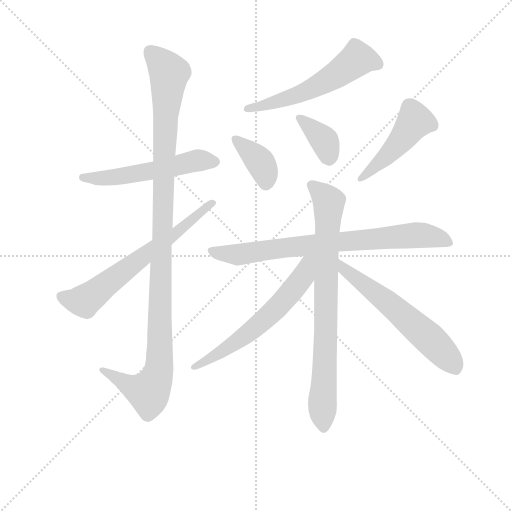
t = 0.00 s
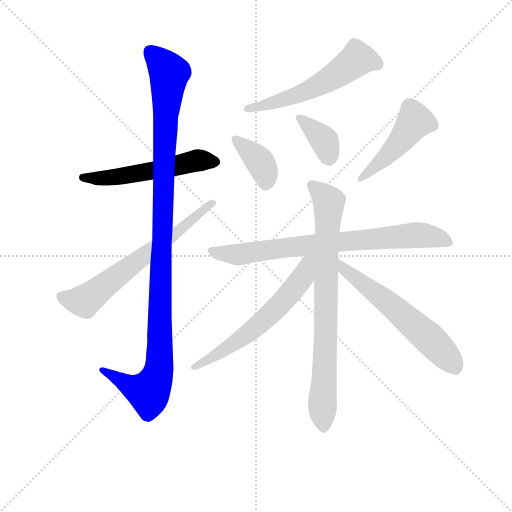
t = 1.76 s
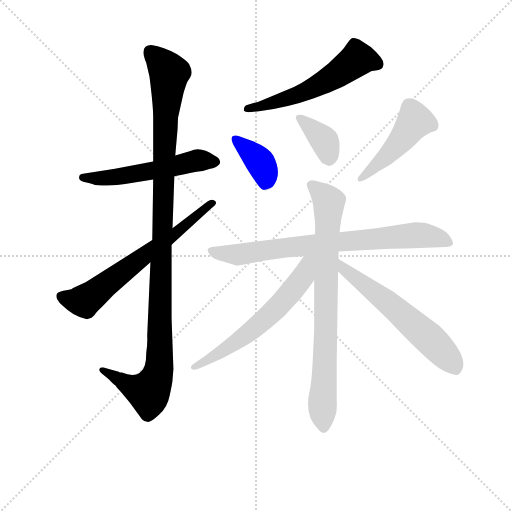
t = 3.52 s
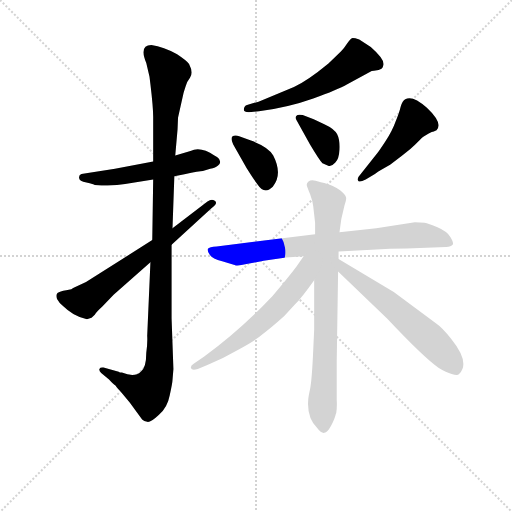
t = 5.28 s
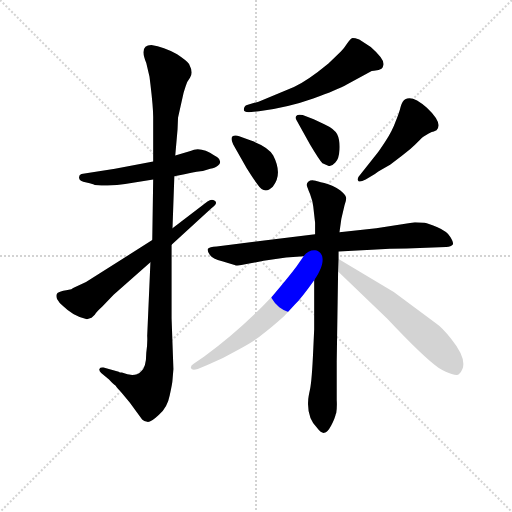
t = 7.04 s
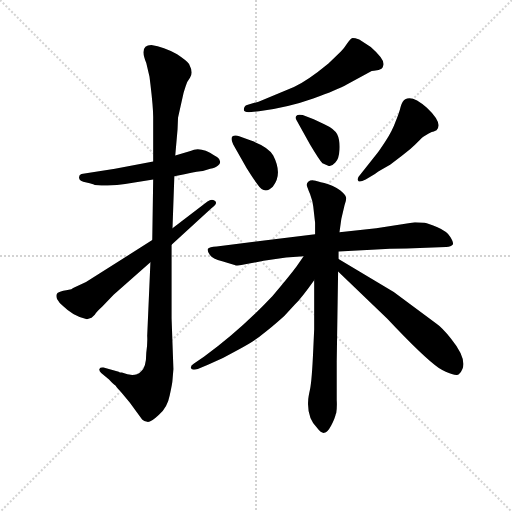
t = 8.80 s

The animated SVG that drew these frames (rendered in a browser with its animation timeline set to each time). Animation: 11 CSS @keyframes rules; one cycle of 8.80 s.

<svg version="1.1" viewBox="0 0 1024 1024" xmlns="http://www.w3.org/2000/svg">
  <g stroke="lightgray" stroke-dasharray="1,1" stroke-width="1" transform="scale(4, 4)">
    <line x1="0" y1="0" x2="256" y2="256"></line>
    <line x1="256" y1="0" x2="0" y2="256"></line>
    <line x1="128" y1="0" x2="128" y2="256"></line>
    <line x1="0" y1="128" x2="256" y2="128"></line>
  </g>
<g transform="scale(0.92, -0.92) translate(60, -900)">
   <style type="text/css">
    @keyframes keyframes0 {
      from {
       stroke: blue;
       stroke-dashoffset: 547;
       stroke-width: 128;
       }
       64% {
       animation-timing-function: step-end;
       stroke: blue;
       stroke-dashoffset: 0;
       stroke-width: 128;
       }
       to {
       stroke: black;
       stroke-width: 1024;
       }
       }
       #make-me-a-hanzi-animation-0 {
         animation: keyframes0 0.695150s both;
         animation-delay: 0.000000s;
         animation-timing-function: linear;
       }
    @keyframes keyframes1 {
      from {
       stroke: blue;
       stroke-dashoffset: 1130;
       stroke-width: 128;
       }
       79% {
       animation-timing-function: step-end;
       stroke: blue;
       stroke-dashoffset: 0;
       stroke-width: 128;
       }
       to {
       stroke: black;
       stroke-width: 1024;
       }
       }
       #make-me-a-hanzi-animation-1 {
         animation: keyframes1 1.169596s both;
         animation-delay: 0.695150s;
         animation-timing-function: linear;
       }
    @keyframes keyframes2 {
      from {
       stroke: blue;
       stroke-dashoffset: 656;
       stroke-width: 128;
       }
       68% {
       animation-timing-function: step-end;
       stroke: blue;
       stroke-dashoffset: 0;
       stroke-width: 128;
       }
       to {
       stroke: black;
       stroke-width: 1024;
       }
       }
       #make-me-a-hanzi-animation-2 {
         animation: keyframes2 0.783854s both;
         animation-delay: 1.864746s;
         animation-timing-function: linear;
       }
    @keyframes keyframes3 {
      from {
       stroke: blue;
       stroke-dashoffset: 565;
       stroke-width: 128;
       }
       65% {
       animation-timing-function: step-end;
       stroke: blue;
       stroke-dashoffset: 0;
       stroke-width: 128;
       }
       to {
       stroke: black;
       stroke-width: 1024;
       }
       }
       #make-me-a-hanzi-animation-3 {
         animation: keyframes3 0.709798s both;
         animation-delay: 2.648600s;
         animation-timing-function: linear;
       }
    @keyframes keyframes4 {
      from {
       stroke: blue;
       stroke-dashoffset: 374;
       stroke-width: 128;
       }
       55% {
       animation-timing-function: step-end;
       stroke: blue;
       stroke-dashoffset: 0;
       stroke-width: 128;
       }
       to {
       stroke: black;
       stroke-width: 1024;
       }
       }
       #make-me-a-hanzi-animation-4 {
         animation: keyframes4 0.554362s both;
         animation-delay: 3.358398s;
         animation-timing-function: linear;
       }
    @keyframes keyframes5 {
      from {
       stroke: blue;
       stroke-dashoffset: 368;
       stroke-width: 128;
       }
       55% {
       animation-timing-function: step-end;
       stroke: blue;
       stroke-dashoffset: 0;
       stroke-width: 128;
       }
       to {
       stroke: black;
       stroke-width: 1024;
       }
       }
       #make-me-a-hanzi-animation-5 {
         animation: keyframes5 0.549479s both;
         animation-delay: 3.912760s;
         animation-timing-function: linear;
       }
    @keyframes keyframes6 {
      from {
       stroke: blue;
       stroke-dashoffset: 468;
       stroke-width: 128;
       }
       60% {
       animation-timing-function: step-end;
       stroke: blue;
       stroke-dashoffset: 0;
       stroke-width: 128;
       }
       to {
       stroke: black;
       stroke-width: 1024;
       }
       }
       #make-me-a-hanzi-animation-6 {
         animation: keyframes6 0.630859s both;
         animation-delay: 4.462240s;
         animation-timing-function: linear;
       }
    @keyframes keyframes7 {
      from {
       stroke: blue;
       stroke-dashoffset: 779;
       stroke-width: 128;
       }
       72% {
       animation-timing-function: step-end;
       stroke: blue;
       stroke-dashoffset: 0;
       stroke-width: 128;
       }
       to {
       stroke: black;
       stroke-width: 1024;
       }
       }
       #make-me-a-hanzi-animation-7 {
         animation: keyframes7 0.883952s both;
         animation-delay: 5.093099s;
         animation-timing-function: linear;
       }
    @keyframes keyframes8 {
      from {
       stroke: blue;
       stroke-dashoffset: 801;
       stroke-width: 128;
       }
       72% {
       animation-timing-function: step-end;
       stroke: blue;
       stroke-dashoffset: 0;
       stroke-width: 128;
       }
       to {
       stroke: black;
       stroke-width: 1024;
       }
       }
       #make-me-a-hanzi-animation-8 {
         animation: keyframes8 0.901855s both;
         animation-delay: 5.977051s;
         animation-timing-function: linear;
       }
    @keyframes keyframes9 {
      from {
       stroke: blue;
       stroke-dashoffset: 612;
       stroke-width: 128;
       }
       67% {
       animation-timing-function: step-end;
       stroke: blue;
       stroke-dashoffset: 0;
       stroke-width: 128;
       }
       to {
       stroke: black;
       stroke-width: 1024;
       }
       }
       #make-me-a-hanzi-animation-9 {
         animation: keyframes9 0.748047s both;
         animation-delay: 6.878906s;
         animation-timing-function: linear;
       }
    @keyframes keyframes10 {
      from {
       stroke: blue;
       stroke-dashoffset: 597;
       stroke-width: 128;
       }
       66% {
       animation-timing-function: step-end;
       stroke: blue;
       stroke-dashoffset: 0;
       stroke-width: 128;
       }
       to {
       stroke: black;
       stroke-width: 1024;
       }
       }
       #make-me-a-hanzi-animation-10 {
         animation: keyframes10 0.735840s both;
         animation-delay: 7.626953s;
         animation-timing-function: linear;
       }
</style>
<path d="M 319.0 517.0 L 341.0 521.0 Q 374.0 528.0 381.0 528.0 L 397.0 533.0 Q 409.0 535.0 414.0 540.0 Q 420.0 545.0 418.0 550.0 Q 417.0 557.0 406.0 562.0 Q 377.0 582.0 354.0 572.0 L 321.0 562.0 L 273.0 549.0 L 190.0 533.0 L 117.0 522.0 Q 111.0 520.0 112.0 513.0 Q 112.0 506.0 128.0 503.0 Q 144.0 499.0 146.0 498.0 Q 186.0 495.0 212.0 500.0 L 273.0 510.0 L 319.0 517.0 Z" fill="lightgray"></path> 
<path d="M 258.0 133.0 Q 258.0 100.0 246.0 92.0 Q 233.0 79.0 205.0 90.0 Q 200.0 90.0 198.0 92.0 L 165.0 101.0 Q 158.0 102.0 156.0 98.0 Q 155.0 94.0 160.0 89.0 L 177.0 75.0 Q 187.0 64.0 191.0 62.0 Q 193.0 58.0 203.0 48.0 L 222.0 25.0 L 249.0 -12.0 Q 253.0 -16.0 260.0 -17.0 Q 267.0 -19.0 285.0 -2.0 Q 304.0 14.0 309.0 41.0 Q 315.0 68.0 315.0 74.0 L 317.0 98.0 L 313.0 208.0 L 313.0 368.0 L 315.0 404.0 L 319.0 517.0 L 321.0 562.0 L 326.0 619.0 L 327.0 644.0 L 339.0 698.0 Q 344.0 715.0 347.0 722.0 L 353.0 731.0 Q 361.0 742.0 351.0 761.0 Q 346.0 768.0 325.0 782.0 Q 296.0 798.0 269.0 802.0 Q 242.0 802.0 258.0 763.0 L 265.0 733.0 L 267.0 717.0 Q 273.0 667.0 273.0 646.0 L 273.0 549.0 L 273.0 510.0 L 271.0 378.0 L 267.0 330.0 L 260.0 170.0 Q 261.0 155.0 258.0 133.0 Z" fill="lightgray"></path> 
<path d="M 313.0 368.0 L 399.0 447.0 Q 416.0 459.0 406.0 464.0 Q 400.0 468.0 391.0 462.0 L 315.0 404.0 L 271.0 378.0 L 127.0 287.0 L 99.0 274.0 L 95.0 271.0 L 84.0 269.0 Q 70.0 267.0 65.0 263.0 Q 61.0 259.0 64.0 250.0 Q 68.0 242.0 77.0 235.0 L 87.0 226.0 Q 99.0 216.0 113.0 211.0 L 129.0 206.0 L 139.0 209.0 L 146.0 216.0 Q 150.0 222.0 163.0 234.0 L 187.0 259.0 L 267.0 330.0 L 313.0 368.0 Z" fill="lightgray"></path> 
<path d="M 481.0 656.0 L 503.0 658.0 Q 568.0 667.0 621.0 686.0 Q 674.0 705.0 695.0 717.0 L 743.0 743.0 Q 748.0 746.0 753.0 746.0 L 763.0 748.0 Q 772.0 750.0 773.0 757.0 Q 779.0 769.0 746.0 798.0 L 721.0 814.0 Q 709.0 818.0 705.0 817.0 Q 702.0 816.0 695.0 806.0 Q 688.0 795.0 681.0 788.0 L 654.0 762.0 Q 608.0 724.0 579.0 711.0 L 502.0 679.0 L 477.0 672.0 Q 471.0 671.0 470.0 662.0 Q 470.0 656.0 481.0 656.0 Z" fill="lightgray"></path> 
<path d="M 447.0 586.0 L 476.0 535.0 Q 491.0 511.0 500.0 499.0 Q 515.0 476.0 533.0 494.0 Q 555.0 521.0 534.0 562.0 Q 523.0 581.0 484.0 595.0 L 460.0 604.0 Q 450.0 607.0 445.0 603.0 Q 441.0 598.0 447.0 586.0 Z" fill="lightgray"></path> 
<path d="M 585.0 638.0 L 614.0 586.0 Q 633.0 554.0 641.0 545.0 L 655.0 539.0 Q 662.0 539.0 669.0 547.0 Q 677.0 554.0 678.0 575.0 Q 679.0 596.0 673.0 608.0 Q 667.0 620.0 645.0 630.0 L 622.0 641.0 L 598.0 650.0 Q 587.0 652.0 584.0 648.0 Q 581.0 644.0 585.0 638.0 Z" fill="lightgray"></path> 
<path d="M 760.0 567.0 L 723.0 520.0 Q 716.0 513.0 718.0 508.0 Q 720.0 502.0 735.0 510.0 L 755.0 522.0 Q 763.0 528.0 769.0 531.0 L 788.0 542.0 L 813.0 561.0 Q 836.0 578.0 847.0 590.0 Q 858.0 602.0 862.0 604.0 L 871.0 609.0 Q 880.0 614.0 883.0 614.0 L 889.0 617.0 Q 904.0 632.0 868.0 666.0 Q 836.0 694.0 821.0 684.0 Q 815.0 681.0 811.0 668.0 Q 808.0 655.0 800.0 636.0 Q 793.0 616.0 778.0 593.0 Q 763.0 570.0 760.0 567.0 Z" fill="lightgray"></path> 
<path d="M 476.0 326.0 L 513.0 333.0 L 562.0 340.0 L 600.0 343.0 L 676.0 353.0 L 748.0 357.0 Q 789.0 360.0 824.0 360.0 L 910.0 363.0 Q 921.0 364.0 924.0 368.0 Q 927.0 372.0 919.0 385.0 Q 912.0 397.0 891.0 406.0 Q 871.0 415.0 863.0 416.0 Q 855.0 417.0 842.0 417.0 L 758.0 404.0 L 678.0 395.0 L 625.0 391.0 L 411.0 364.0 Q 395.0 363.0 392.0 359.0 Q 390.0 354.0 396.0 346.0 Q 402.0 337.0 423.0 332.0 L 450.0 324.0 Q 456.0 321.0 476.0 326.0 Z" fill="lightgray"></path> 
<path d="M 623.0 291.0 L 623.0 184.0 L 621.0 140.0 Q 618.0 72.0 614.0 54.0 Q 610.0 36.0 610.0 30.0 Q 607.0 -8.0 630.0 -31.0 Q 638.0 -42.0 645.0 -41.0 Q 652.0 -40.0 660.0 -25.0 Q 668.0 -10.0 670.0 0.0 L 671.0 2.0 Q 673.0 17.0 672.0 30.0 L 672.0 113.0 L 675.0 310.0 L 676.0 337.0 L 676.0 353.0 L 678.0 395.0 L 682.0 424.0 L 689.0 454.0 Q 694.0 467.0 692.0 472.0 Q 691.0 477.0 680.0 486.0 Q 662.0 498.0 645.0 502.0 Q 628.0 506.0 626.0 507.0 Q 624.0 508.0 619.0 508.0 Q 614.0 508.0 610.0 505.0 Q 606.0 501.0 607.0 497.0 Q 608.0 493.0 614.0 478.0 Q 620.0 462.0 621.0 451.0 L 625.0 416.0 L 625.0 391.0 L 623.0 291.0 Z" fill="lightgray"></path> 
<path d="M 600.0 343.0 L 585.0 321.0 Q 568.0 298.0 532.0 256.0 Q 462.0 182.0 384.0 125.0 L 361.0 109.0 Q 354.0 105.0 355.0 100.0 Q 357.0 94.0 370.0 98.0 L 392.0 107.0 Q 427.0 122.0 460.0 141.0 Q 494.0 159.0 510.0 173.0 Q 528.0 186.0 558.0 213.0 L 581.0 238.0 Q 596.0 253.0 623.0 291.0 C 668.0 354.0 619.0 371.0 600.0 343.0 Z" fill="lightgray"></path> 
<path d="M 675.0 310.0 L 782.0 207.0 Q 862.0 122.0 894.0 100.0 Q 910.0 90.0 922.0 87.0 Q 935.0 83.0 938.0 87.0 Q 963.0 111.0 921.0 163.0 Q 901.0 188.0 889.0 196.0 L 796.0 265.0 L 676.0 337.0 C 650.0 352.0 653.0 331.0 675.0 310.0 Z" fill="lightgray"></path> 
      <clipPath id="make-me-a-hanzi-clip-0">
      <path d="M 319.0 517.0 L 341.0 521.0 Q 374.0 528.0 381.0 528.0 L 397.0 533.0 Q 409.0 535.0 414.0 540.0 Q 420.0 545.0 418.0 550.0 Q 417.0 557.0 406.0 562.0 Q 377.0 582.0 354.0 572.0 L 321.0 562.0 L 273.0 549.0 L 190.0 533.0 L 117.0 522.0 Q 111.0 520.0 112.0 513.0 Q 112.0 506.0 128.0 503.0 Q 144.0 499.0 146.0 498.0 Q 186.0 495.0 212.0 500.0 L 273.0 510.0 L 319.0 517.0 Z" fill="lightgray"></path>
      </clipPath>
      <path clip-path="url(#make-me-a-hanzi-clip-0)" d="M 120.0 514.0 L 194.0 515.0 L 371.0 551.0 L 407.0 548.0 " fill="none" id="make-me-a-hanzi-animation-0" stroke-dasharray="419 838" stroke-linecap="round"></path>

      <clipPath id="make-me-a-hanzi-clip-1">
      <path d="M 258.0 133.0 Q 258.0 100.0 246.0 92.0 Q 233.0 79.0 205.0 90.0 Q 200.0 90.0 198.0 92.0 L 165.0 101.0 Q 158.0 102.0 156.0 98.0 Q 155.0 94.0 160.0 89.0 L 177.0 75.0 Q 187.0 64.0 191.0 62.0 Q 193.0 58.0 203.0 48.0 L 222.0 25.0 L 249.0 -12.0 Q 253.0 -16.0 260.0 -17.0 Q 267.0 -19.0 285.0 -2.0 Q 304.0 14.0 309.0 41.0 Q 315.0 68.0 315.0 74.0 L 317.0 98.0 L 313.0 208.0 L 313.0 368.0 L 315.0 404.0 L 319.0 517.0 L 321.0 562.0 L 326.0 619.0 L 327.0 644.0 L 339.0 698.0 Q 344.0 715.0 347.0 722.0 L 353.0 731.0 Q 361.0 742.0 351.0 761.0 Q 346.0 768.0 325.0 782.0 Q 296.0 798.0 269.0 802.0 Q 242.0 802.0 258.0 763.0 L 265.0 733.0 L 267.0 717.0 Q 273.0 667.0 273.0 646.0 L 273.0 549.0 L 273.0 510.0 L 271.0 378.0 L 267.0 330.0 L 260.0 170.0 Q 261.0 155.0 258.0 133.0 Z" fill="lightgray"></path>
      </clipPath>
      <path clip-path="url(#make-me-a-hanzi-clip-1)" d="M 266.0 788.0 L 308.0 741.0 L 297.0 570.0 L 287.0 105.0 L 278.0 73.0 L 263.0 48.0 L 243.0 52.0 L 162.0 95.0 " fill="none" id="make-me-a-hanzi-animation-1" stroke-dasharray="1002 2004" stroke-linecap="round"></path>

      <clipPath id="make-me-a-hanzi-clip-2">
      <path d="M 313.0 368.0 L 399.0 447.0 Q 416.0 459.0 406.0 464.0 Q 400.0 468.0 391.0 462.0 L 315.0 404.0 L 271.0 378.0 L 127.0 287.0 L 99.0 274.0 L 95.0 271.0 L 84.0 269.0 Q 70.0 267.0 65.0 263.0 Q 61.0 259.0 64.0 250.0 Q 68.0 242.0 77.0 235.0 L 87.0 226.0 Q 99.0 216.0 113.0 211.0 L 129.0 206.0 L 139.0 209.0 L 146.0 216.0 Q 150.0 222.0 163.0 234.0 L 187.0 259.0 L 267.0 330.0 L 313.0 368.0 Z" fill="lightgray"></path>
      </clipPath>
      <path clip-path="url(#make-me-a-hanzi-clip-2)" d="M 73.0 256.0 L 97.0 247.0 L 124.0 246.0 L 400.0 457.0 " fill="none" id="make-me-a-hanzi-animation-2" stroke-dasharray="528 1056" stroke-linecap="round"></path>

      <clipPath id="make-me-a-hanzi-clip-3">
      <path d="M 481.0 656.0 L 503.0 658.0 Q 568.0 667.0 621.0 686.0 Q 674.0 705.0 695.0 717.0 L 743.0 743.0 Q 748.0 746.0 753.0 746.0 L 763.0 748.0 Q 772.0 750.0 773.0 757.0 Q 779.0 769.0 746.0 798.0 L 721.0 814.0 Q 709.0 818.0 705.0 817.0 Q 702.0 816.0 695.0 806.0 Q 688.0 795.0 681.0 788.0 L 654.0 762.0 Q 608.0 724.0 579.0 711.0 L 502.0 679.0 L 477.0 672.0 Q 471.0 671.0 470.0 662.0 Q 470.0 656.0 481.0 656.0 Z" fill="lightgray"></path>
      </clipPath>
      <path clip-path="url(#make-me-a-hanzi-clip-3)" d="M 760.0 762.0 L 717.0 772.0 L 622.0 709.0 L 510.0 669.0 L 478.0 664.0 " fill="none" id="make-me-a-hanzi-animation-3" stroke-dasharray="437 874" stroke-linecap="round"></path>

      <clipPath id="make-me-a-hanzi-clip-4">
      <path d="M 447.0 586.0 L 476.0 535.0 Q 491.0 511.0 500.0 499.0 Q 515.0 476.0 533.0 494.0 Q 555.0 521.0 534.0 562.0 Q 523.0 581.0 484.0 595.0 L 460.0 604.0 Q 450.0 607.0 445.0 603.0 Q 441.0 598.0 447.0 586.0 Z" fill="lightgray"></path>
      </clipPath>
      <path clip-path="url(#make-me-a-hanzi-clip-4)" d="M 453.0 598.0 L 506.0 547.0 L 518.0 504.0 " fill="none" id="make-me-a-hanzi-animation-4" stroke-dasharray="246 492" stroke-linecap="round"></path>

      <clipPath id="make-me-a-hanzi-clip-5">
      <path d="M 585.0 638.0 L 614.0 586.0 Q 633.0 554.0 641.0 545.0 L 655.0 539.0 Q 662.0 539.0 669.0 547.0 Q 677.0 554.0 678.0 575.0 Q 679.0 596.0 673.0 608.0 Q 667.0 620.0 645.0 630.0 L 622.0 641.0 L 598.0 650.0 Q 587.0 652.0 584.0 648.0 Q 581.0 644.0 585.0 638.0 Z" fill="lightgray"></path>
      </clipPath>
      <path clip-path="url(#make-me-a-hanzi-clip-5)" d="M 592.0 644.0 L 648.0 589.0 L 654.0 556.0 " fill="none" id="make-me-a-hanzi-animation-5" stroke-dasharray="240 480" stroke-linecap="round"></path>

      <clipPath id="make-me-a-hanzi-clip-6">
      <path d="M 760.0 567.0 L 723.0 520.0 Q 716.0 513.0 718.0 508.0 Q 720.0 502.0 735.0 510.0 L 755.0 522.0 Q 763.0 528.0 769.0 531.0 L 788.0 542.0 L 813.0 561.0 Q 836.0 578.0 847.0 590.0 Q 858.0 602.0 862.0 604.0 L 871.0 609.0 Q 880.0 614.0 883.0 614.0 L 889.0 617.0 Q 904.0 632.0 868.0 666.0 Q 836.0 694.0 821.0 684.0 Q 815.0 681.0 811.0 668.0 Q 808.0 655.0 800.0 636.0 Q 793.0 616.0 778.0 593.0 Q 763.0 570.0 760.0 567.0 Z" fill="lightgray"></path>
      </clipPath>
      <path clip-path="url(#make-me-a-hanzi-clip-6)" d="M 880.0 627.0 L 842.0 637.0 L 783.0 562.0 L 723.0 513.0 " fill="none" id="make-me-a-hanzi-animation-6" stroke-dasharray="340 680" stroke-linecap="round"></path>

      <clipPath id="make-me-a-hanzi-clip-7">
      <path d="M 476.0 326.0 L 513.0 333.0 L 562.0 340.0 L 600.0 343.0 L 676.0 353.0 L 748.0 357.0 Q 789.0 360.0 824.0 360.0 L 910.0 363.0 Q 921.0 364.0 924.0 368.0 Q 927.0 372.0 919.0 385.0 Q 912.0 397.0 891.0 406.0 Q 871.0 415.0 863.0 416.0 Q 855.0 417.0 842.0 417.0 L 758.0 404.0 L 678.0 395.0 L 625.0 391.0 L 411.0 364.0 Q 395.0 363.0 392.0 359.0 Q 390.0 354.0 396.0 346.0 Q 402.0 337.0 423.0 332.0 L 450.0 324.0 Q 456.0 321.0 476.0 326.0 Z" fill="lightgray"></path>
      </clipPath>
      <path clip-path="url(#make-me-a-hanzi-clip-7)" d="M 399.0 354.0 L 457.0 346.0 L 559.0 362.0 L 839.0 389.0 L 897.0 382.0 L 915.0 371.0 " fill="none" id="make-me-a-hanzi-animation-7" stroke-dasharray="651 1302" stroke-linecap="round"></path>

      <clipPath id="make-me-a-hanzi-clip-8">
      <path d="M 623.0 291.0 L 623.0 184.0 L 621.0 140.0 Q 618.0 72.0 614.0 54.0 Q 610.0 36.0 610.0 30.0 Q 607.0 -8.0 630.0 -31.0 Q 638.0 -42.0 645.0 -41.0 Q 652.0 -40.0 660.0 -25.0 Q 668.0 -10.0 670.0 0.0 L 671.0 2.0 Q 673.0 17.0 672.0 30.0 L 672.0 113.0 L 675.0 310.0 L 676.0 337.0 L 676.0 353.0 L 678.0 395.0 L 682.0 424.0 L 689.0 454.0 Q 694.0 467.0 692.0 472.0 Q 691.0 477.0 680.0 486.0 Q 662.0 498.0 645.0 502.0 Q 628.0 506.0 626.0 507.0 Q 624.0 508.0 619.0 508.0 Q 614.0 508.0 610.0 505.0 Q 606.0 501.0 607.0 497.0 Q 608.0 493.0 614.0 478.0 Q 620.0 462.0 621.0 451.0 L 625.0 416.0 L 625.0 391.0 L 623.0 291.0 Z" fill="lightgray"></path>
      </clipPath>
      <path clip-path="url(#make-me-a-hanzi-clip-8)" d="M 617.0 498.0 L 655.0 461.0 L 641.0 31.0 L 644.0 -31.0 " fill="none" id="make-me-a-hanzi-animation-8" stroke-dasharray="673 1346" stroke-linecap="round"></path>

      <clipPath id="make-me-a-hanzi-clip-9">
      <path d="M 600.0 343.0 L 585.0 321.0 Q 568.0 298.0 532.0 256.0 Q 462.0 182.0 384.0 125.0 L 361.0 109.0 Q 354.0 105.0 355.0 100.0 Q 357.0 94.0 370.0 98.0 L 392.0 107.0 Q 427.0 122.0 460.0 141.0 Q 494.0 159.0 510.0 173.0 Q 528.0 186.0 558.0 213.0 L 581.0 238.0 Q 596.0 253.0 623.0 291.0 C 668.0 354.0 619.0 371.0 600.0 343.0 Z" fill="lightgray"></path>
      </clipPath>
      <path clip-path="url(#make-me-a-hanzi-clip-9)" d="M 619.0 339.0 L 608.0 326.0 L 599.0 298.0 L 573.0 265.0 L 502.0 194.0 L 446.0 151.0 L 363.0 101.0 " fill="none" id="make-me-a-hanzi-animation-9" stroke-dasharray="484 968" stroke-linecap="round"></path>

      <clipPath id="make-me-a-hanzi-clip-10">
      <path d="M 675.0 310.0 L 782.0 207.0 Q 862.0 122.0 894.0 100.0 Q 910.0 90.0 922.0 87.0 Q 935.0 83.0 938.0 87.0 Q 963.0 111.0 921.0 163.0 Q 901.0 188.0 889.0 196.0 L 796.0 265.0 L 676.0 337.0 C 650.0 352.0 653.0 331.0 675.0 310.0 Z" fill="lightgray"></path>
      </clipPath>
      <path clip-path="url(#make-me-a-hanzi-clip-10)" d="M 681.0 330.0 L 689.0 314.0 L 777.0 248.0 L 872.0 165.0 L 930.0 100.0 " fill="none" id="make-me-a-hanzi-animation-10" stroke-dasharray="469 938" stroke-linecap="round"></path>

</g>
</svg>
